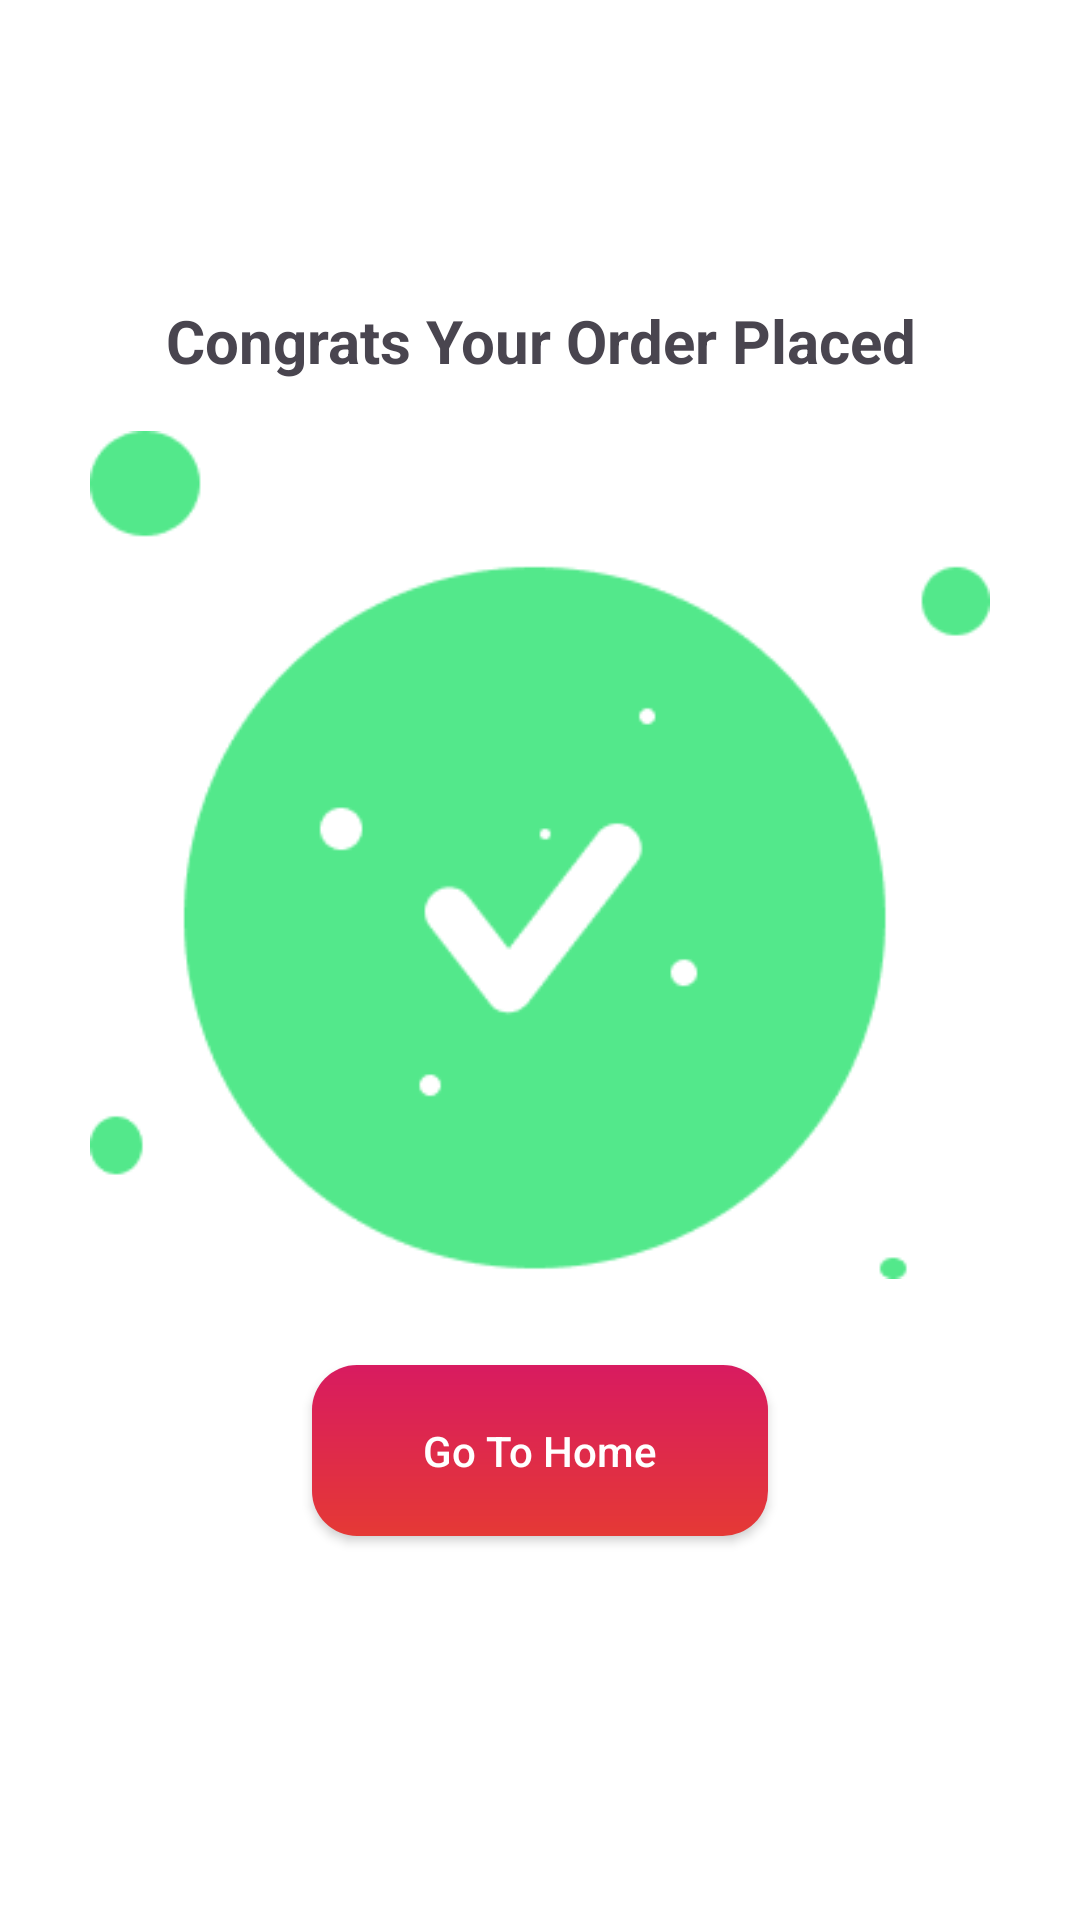

The Android layout XML behind this screen, and the referenced resources:
<!-- AndroidManifest.xml: application theme Theme.Chef -->
<!-- res/layout/fragment_congrats_bottom_sheet.xml -->
<?xml version="1.0" encoding="utf-8"?>
<FrameLayout xmlns:android="http://schemas.android.com/apk/res/android"
    xmlns:app="http://schemas.android.com/apk/res-auto"
    xmlns:tools="http://schemas.android.com/tools"
    android:layout_width="match_parent"
    android:layout_height="700dp"
    android:background="@color/white"
    app:circularflow_defaultRadius="10dp"
    tools:context=".CongratsBottomSheet">

    <LinearLayout
        android:layout_width="match_parent"
        android:layout_height="match_parent"
        android:orientation="vertical">

        <TextView
            android:layout_width="match_parent"
            android:layout_height="wrap_content"
            android:layout_marginTop="100dp"
            android:gravity="center"
            android:text="Congrats Your Order Placed"
            android:textColor="@color/red"
            android:textSize="20sp"
            android:textStyle="bold" />

        <ImageView
            android:id="@+id/imageView6"
            android:layout_width="300dp"
            android:layout_height="300dp"
            android:layout_gravity="center"
            android:layout_marginTop="8dp"
            android:src="@drawable/congrats" />


        <androidx.appcompat.widget.AppCompatButton
            android:id="@+id/goHome"
            android:layout_width="152dp"
            android:layout_height="57dp"
            android:layout_gravity="center"
            android:layout_marginTop="20dp"
            android:layout_marginBottom="8dp"
            android:background="@drawable/redbutton"
            android:gravity="center"
            android:text="@string/go_to_home"
            android:textAllCaps="false"
            android:textColor="@color/white"
            tools:ignore="MissingConstraints" />


    </LinearLayout>


</FrameLayout>
<!-- resources referenced by this layout -->
<resources>
  <!-- drawable congrats: png bitmap (drawable, 11163 bytes) -->
  <!-- drawable redbutton (drawable) -->
  <?xml version="1.0" encoding="utf-8"?>
  <shape xmlns:android="http://schemas.android.com/apk/res/android">
  <gradient
      android:angle="-45"
      android:startColor="#D81B60"
      android:endColor="#E53935"/>
  
      <corners android:radius="15dp"/>
  </shape>
  <string name="go_to_home">Go To Home</string>
  <style name="Theme.Chef" parent="Base.Theme.Chef" />
  <style name="Base.Theme.Chef" parent="Theme.Material3.DayNight.NoActionBar">
          
          
          <item name="colorPrimaryDark">@color/red</item>
      </style>
  <!-- not gathered from this repository: default colours our renderer supplied (Android Studio template values) -->
  <color name="white">#FFFFFFFF</color>
</resources>
